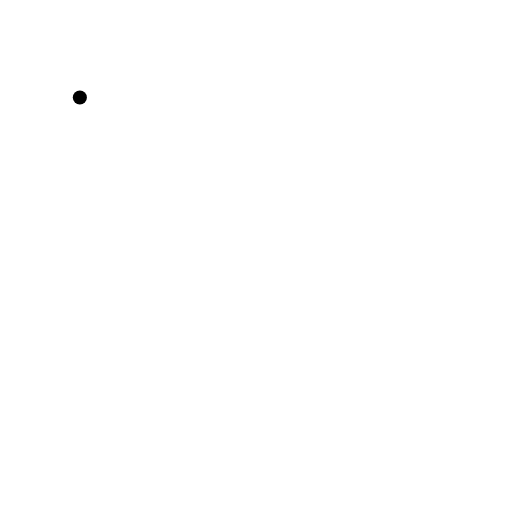
t = 0.00 s
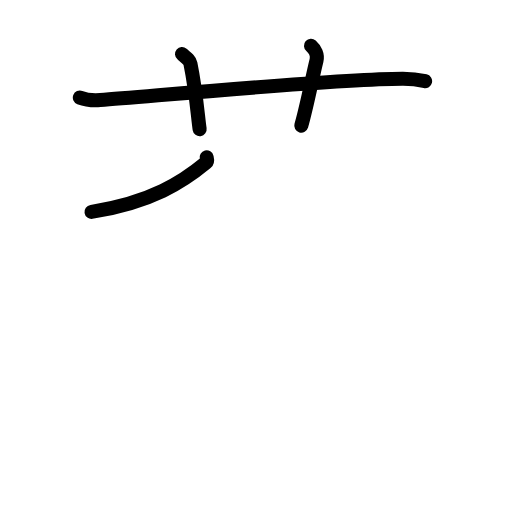
t = 3.63 s
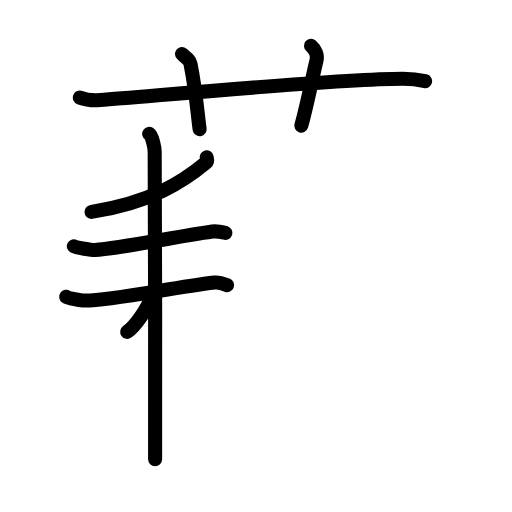
t = 7.25 s
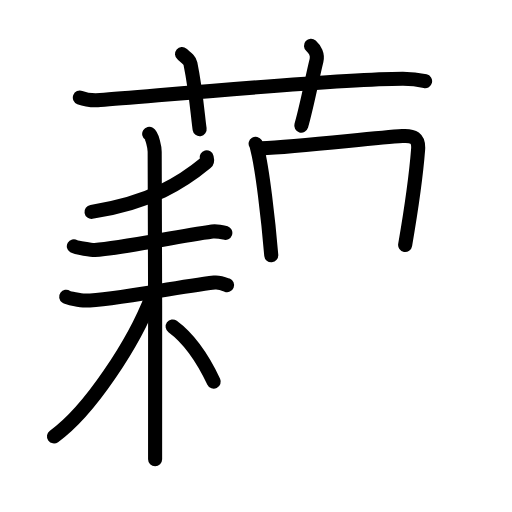
t = 10.75 s
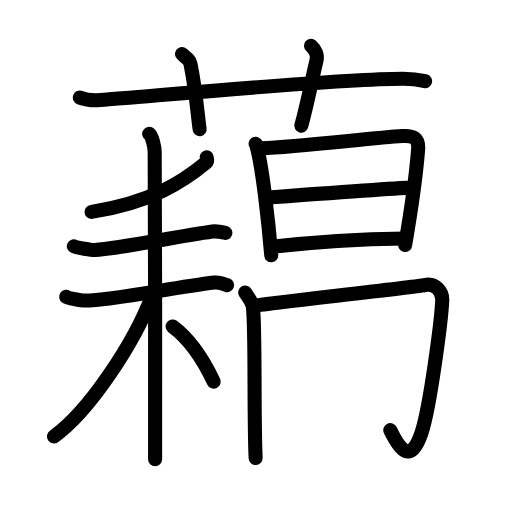
t = 14.44 s
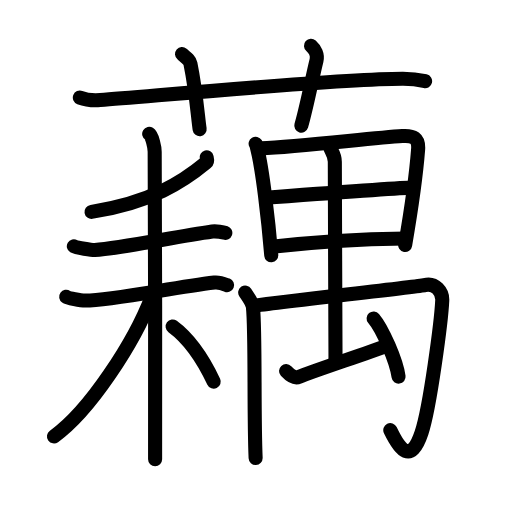
t = 18.00 s

The animated SVG that drew these frames (rendered in a browser with its animation timeline set to each time). Animation: 54 SMIL elements (animate=54); one cycle of 18.00 s.

<?xml version="1.0" encoding="UTF-8"?>
<!--
AniKanjiVG is licensed by CC-BY-SA Paul C. Sommerhoff (https://bitbucket.org/sommerhoff/anikanjivg).
AniKanjiVG uses KanjiVG which is licensed by CC-BY-SA Ulrich Apel (http://kanjivg.tagaini.net).
See also http://creativecommons.org/licenses/by-sa/3.0/
-->
<svg xmlns:kvg='http://kanjivg.tagaini.net' xmlns='http://www.w3.org/2000/svg' width='109' height='109' viewBox='0 0 109 109' style='fill:none;stroke:#000000;stroke-width:3;stroke-linecap:round;stroke-linejoin:round;' id="kvg:kanji_085d5"><g id="kvg:085d5" kvg:element="藕"><g id="kvg:085d5-g1" kvg:element="艹" kvg:variant="true" kvg:original="艸" kvg:position="top" kvg:radical="general"><path id="kvg:085d5-s1" kvg:type="㇐" d="M17,20.77c1.37,0.53,2.97,0.63,4.35,0.53c12.63-0.96,49.78-4.46,64.34-4.53c2.29-0.01,3.67,0.25,4.81,0.51"><animate attributeName="d" begin="0.0s" dur="0.3333333333333333s" from="M17,20.77C17,20.77,17,20.77,17,20.77" to="M17,20.77c1.37,0.53,2.97,0.63,4.35,0.53" />
<animate attributeName="d" begin="0.3333333333333333s" dur="0.3333333333333333s" from="M17,20.77c1.37,0.53,2.97,0.63,4.35,0.53c0,0,0,0,0,0,0" to="M17,20.77c1.37,0.53,2.97,0.63,4.35,0.53c12.63-0.96,49.78-4.46,64.34-4.53" />
<animate attributeName="d" begin="0.6666666666666666s" dur="0.3333333333333333s" from="M17,20.77c1.37,0.53,2.97,0.63,4.35,0.53c12.63-0.96,49.78-4.46,64.34-4.53c0,0,0,0,0,0,0" to="M17,20.77c1.37,0.53,2.97,0.63,4.35,0.53c12.63-0.96,49.78-4.46,64.34-4.53c2.29-0.01,3.67,0.25,4.81,0.51" />
</path>
<path id="kvg:085d5-s2" kvg:type="㇑a" d="M38.75,11.5c1.25,1.07,1.65,1.39,1.79,2.05c1.25,6.14,1.61,11.72,1.96,13.95"><animate attributeName="d" begin="1.0s" dur="0.5s" from="M38.75,11.5C38.75,11.5,38.75,11.5,38.75,11.5" to="M38.75,11.5c1.25,1.07,1.65,1.39,1.79,2.05" />
<animate attributeName="d" begin="1.5s" dur="0.5s" from="M38.75,11.5c1.25,1.07,1.65,1.39,1.79,2.05c0,0,0,0,0,0,0" to="M38.75,11.5c1.25,1.07,1.65,1.39,1.79,2.05c1.25,6.14,1.61,11.72,1.96,13.95" />
<animate attributeName="d" begin="0s" dur="1.0s" from="M-100,-100" to="M-100,-100" />
</path>
<path id="kvg:085d5-s3" kvg:type="㇑a" d="M66.21,9.75c0.88,0.78,1.46,1.97,1.17,3.13c-0.88,3.52-1.96,9.38-3.24,13.87"><animate attributeName="d" begin="2.0s" dur="0.5s" from="M66.21,9.75C66.21,9.75,66.21,9.75,66.21,9.75" to="M66.21,9.75c0.88,0.78,1.46,1.97,1.17,3.13" />
<animate attributeName="d" begin="2.5s" dur="0.5s" from="M66.21,9.75c0.88,0.78,1.46,1.97,1.17,3.13c0,0,0,0,0,0,0" to="M66.21,9.75c0.88,0.78,1.46,1.97,1.17,3.13c-0.88,3.52-1.96,9.38-3.24,13.87" />
<animate attributeName="d" begin="0s" dur="2.0s" from="M-100,-100" to="M-100,-100" />
</path>
</g>
<g id="kvg:085d5-g2" kvg:position="bottom"><g id="kvg:085d5-g3" kvg:element="耒" kvg:position="left"><g id="kvg:085d5-g4" kvg:element="丿"><path id="kvg:085d5-s4" kvg:type="㇒" d="M43.99,33.49c0.07,0.29,0.26,0.82-0.13,1.15c-4.85,4.02-11.63,8.5-24.38,10.47"><animate attributeName="d" begin="3.0s" dur="0.5s" from="M43.99,33.49C43.99,33.49,43.99,33.49,43.99,33.49" to="M43.99,33.49c0.07,0.29,0.26,0.82-0.13,1.15" />
<animate attributeName="d" begin="3.5s" dur="0.5s" from="M43.99,33.49c0.07,0.29,0.26,0.82-0.13,1.15c0,0,0,0,0,0,0" to="M43.99,33.49c0.07,0.29,0.26,0.82-0.13,1.15c-4.85,4.02-11.63,8.5-24.38,10.47" />
<animate attributeName="d" begin="0s" dur="3.0s" from="M-100,-100" to="M-100,-100" />
</path>
</g>
<g id="kvg:085d5-g5" kvg:element="未"><path id="kvg:085d5-s5" kvg:type="㇐" d="M15.72,52.42c0.51,0.3,3.94,0.83,4.46,0.8c5.31-0.34,16.58-2.71,25-3.93c0.84-0.12,2.36,0.14,2.79,0.29"><animate attributeName="d" begin="4.0s" dur="0.3333333333333333s" from="M15.72,52.42C15.72,52.42,15.72,52.42,15.72,52.42" to="M15.72,52.42c0.51,0.3,3.94,0.83,4.46,0.8" />
<animate attributeName="d" begin="4.333333333333333s" dur="0.3333333333333333s" from="M15.72,52.42c0.51,0.3,3.94,0.83,4.46,0.8c0,0,0,0,0,0,0" to="M15.72,52.42c0.51,0.3,3.94,0.83,4.46,0.8c5.31-0.34,16.58-2.71,25-3.93" />
<animate attributeName="d" begin="4.666666666666667s" dur="0.3333333333333333s" from="M15.72,52.42c0.51,0.3,3.94,0.83,4.46,0.8c5.31-0.34,16.58-2.71,25-3.93c0,0,0,0,0,0,0" to="M15.72,52.42c0.51,0.3,3.94,0.83,4.46,0.8c5.31-0.34,16.58-2.71,25-3.93c0.84-0.12,2.36,0.14,2.79,0.29" />
<animate attributeName="d" begin="0s" dur="4.0s" from="M-100,-100" to="M-100,-100" />
</path>
<g id="kvg:085d5-g6" kvg:element="木"><path id="kvg:085d5-s6" kvg:type="㇐" d="M14.09,63.17c0.4,0.28,2.98,0.82,4.06,0.82c5.61,0.01,18.36-2.74,27.49-3.84c1.07-0.13,2.02,0.28,2.7,0.55"><animate attributeName="d" begin="5.0s" dur="0.3333333333333333s" from="M14.09,63.17C14.09,63.17,14.09,63.17,14.09,63.17" to="M14.09,63.17c0.4,0.28,2.98,0.82,4.06,0.82" />
<animate attributeName="d" begin="5.333333333333333s" dur="0.3333333333333333s" from="M14.09,63.17c0.4,0.28,2.98,0.82,4.06,0.82c0,0,0,0,0,0,0" to="M14.09,63.17c0.4,0.28,2.98,0.82,4.06,0.82c5.61,0.01,18.36-2.74,27.49-3.84" />
<animate attributeName="d" begin="5.666666666666667s" dur="0.3333333333333333s" from="M14.09,63.17c0.4,0.28,2.98,0.82,4.06,0.82c5.61,0.01,18.36-2.74,27.49-3.84c0,0,0,0,0,0,0" to="M14.09,63.17c0.4,0.28,2.98,0.82,4.06,0.82c5.61,0.01,18.36-2.74,27.49-3.84c1.07-0.13,2.02,0.28,2.7,0.55" />
<animate attributeName="d" begin="0s" dur="5.0s" from="M-100,-100" to="M-100,-100" />
</path>
<path id="kvg:085d5-s7" kvg:type="㇑" d="M31.76,28.5c0.65,0.4,1.17,2.96,1.17,3.79c0,3.19,0.22,60.47,0.09,65.46"><animate attributeName="d" begin="6.0s" dur="0.5s" from="M31.76,28.5C31.76,28.5,31.76,28.5,31.76,28.5" to="M31.76,28.5c0.65,0.4,1.17,2.96,1.17,3.79" />
<animate attributeName="d" begin="6.5s" dur="0.5s" from="M31.76,28.5c0.65,0.4,1.17,2.96,1.17,3.79c0,0,0,0,0,0,0" to="M31.76,28.5c0.65,0.4,1.17,2.96,1.17,3.79c0,3.19,0.22,60.47,0.09,65.46" />
<animate attributeName="d" begin="0s" dur="6.0s" from="M-100,-100" to="M-100,-100" />
</path>
<path id="kvg:085d5-s8" kvg:type="㇒" d="M32.28,63.22c-3.67,9.63-13.16,24.24-20.79,29.69"><animate attributeName="d" begin="7.0s" dur="1.0s" from="M32.28,63.22C32.28,63.22,32.28,63.22,32.28,63.22" to="M32.28,63.22c-3.67,9.63-13.16,24.24-20.79,29.69" />
<animate attributeName="d" begin="0s" dur="7.0s" from="M-100,-100" to="M-100,-100" />
</path>
<path id="kvg:085d5-s9" kvg:type="㇔/㇏" d="M36.75,69.5c3.75,2.75,6.5,7,8.75,11.75"><animate attributeName="d" begin="8.0s" dur="1.0s" from="M36.75,69.5C36.75,69.5,36.75,69.5,36.75,69.5" to="M36.75,69.5c3.75,2.75,6.5,7,8.75,11.75" />
<animate attributeName="d" begin="0s" dur="8.0s" from="M-100,-100" to="M-100,-100" />
</path>
</g>
</g>
</g>
<g id="kvg:085d5-g7" kvg:element="禺" kvg:position="right"><g id="kvg:085d5-g8" kvg:element="日"><g id="kvg:085d5-g9" kvg:element="田" kvg:part="1" kvg:variant="true"><path id="kvg:085d5-s10" kvg:type="㇑" d="M54.42,30.6c0.24,0.4,0.24,0.67,0.37,1.17c1.06,4.09,2.33,15.05,2.96,22.58"><animate attributeName="d" begin="9.0s" dur="0.5s" from="M54.42,30.6C54.42,30.6,54.42,30.6,54.42,30.6" to="M54.42,30.6c0.24,0.4,0.24,0.67,0.37,1.17" />
<animate attributeName="d" begin="9.5s" dur="0.5s" from="M54.42,30.6c0.24,0.4,0.24,0.67,0.37,1.17c0,0,0,0,0,0,0" to="M54.42,30.6c0.24,0.4,0.24,0.67,0.37,1.17c1.06,4.09,2.33,15.05,2.96,22.58" />
<animate attributeName="d" begin="0s" dur="9.0s" from="M-100,-100" to="M-100,-100" />
</path>
<path id="kvg:085d5-s11" kvg:type="㇕" d="M55.54,31.59c8.42-0.41,23.82-2.23,30.11-2.63c2.31-0.15,3.55,0.39,3.36,2.88c-0.31,4.04-1.4,12.43-2.76,20.32"><animate attributeName="d" begin="10.0s" dur="0.3333333333333333s" from="M55.54,31.59C55.54,31.59,55.54,31.59,55.54,31.59" to="M55.54,31.59c8.42-0.41,23.82-2.23,30.11-2.63" />
<animate attributeName="d" begin="10.333333333333334s" dur="0.3333333333333333s" from="M55.54,31.59c8.42-0.41,23.82-2.23,30.11-2.63c0,0,0,0,0,0,0" to="M55.54,31.59c8.42-0.41,23.82-2.23,30.11-2.63c2.31-0.15,3.55,0.39,3.36,2.88" />
<animate attributeName="d" begin="10.666666666666666s" dur="0.3333333333333333s" from="M55.54,31.59c8.42-0.41,23.82-2.23,30.11-2.63c2.31-0.15,3.55,0.39,3.36,2.88c0,0,0,0,0,0,0" to="M55.54,31.59c8.42-0.41,23.82-2.23,30.11-2.63c2.31-0.15,3.55,0.39,3.36,2.88c-0.31,4.04-1.4,12.43-2.76,20.32" />
<animate attributeName="d" begin="0s" dur="10.0s" from="M-100,-100" to="M-100,-100" />
</path>
<path id="kvg:085d5-s12" kvg:type="㇐" d="M56.73,42.08c2.74-0.2,28.76-2.13,31.02-2.13"><animate attributeName="d" begin="11.0s" dur="1.0s" from="M56.73,42.08C56.73,42.08,56.73,42.08,56.73,42.08" to="M56.73,42.08c2.74-0.2,28.76-2.13,31.02-2.13" />
<animate attributeName="d" begin="0s" dur="11.0s" from="M-100,-100" to="M-100,-100" />
</path>
<path id="kvg:085d5-s13" kvg:type="㇐" d="M57.87,52.54c8.61-0.99,20.08-1.66,28.45-1.77"><animate attributeName="d" begin="12.0s" dur="1.0s" from="M57.87,52.54C57.87,52.54,57.87,52.54,57.87,52.54" to="M57.87,52.54c8.61-0.99,20.08-1.66,28.45-1.77" />
<animate attributeName="d" begin="0s" dur="12.0s" from="M-100,-100" to="M-100,-100" />
</path>
</g>
</g>
<g id="kvg:085d5-g10" kvg:element="禸"><path id="kvg:085d5-s14" kvg:type="㇑" d="M52.2,62.28c0.46,0.72,1.56,2.15,1.66,3.18C54.41,70.96,54,88,54.42,97.5"><animate attributeName="d" begin="13.0s" dur="0.5s" from="M52.2,62.28C52.2,62.28,52.2,62.28,52.2,62.28" to="M52.2,62.28c0.46,0.72,1.56,2.15,1.66,3.18" />
<animate attributeName="d" begin="13.5s" dur="0.5s" from="M52.2,62.28c0.46,0.72,1.56,2.15,1.66,3.18c0,0,0,0,0,0,0" to="M52.2,62.28c0.46,0.72,1.56,2.15,1.66,3.18C54.41,70.96,54,88,54.42,97.5" />
<animate attributeName="d" begin="0s" dur="13.0s" from="M-100,-100" to="M-100,-100" />
</path>
<path id="kvg:085d5-s15" kvg:type="㇆" d="M53.83,65.13c5.5-0.8,35.47-4.16,36.55-4.44c2.32-0.6,3.85,1.47,3.77,3.25c-0.2,4.3-2.59,22.74-4.41,28.19c-2.28,6.81-4.61,3.69-6.65-0.55"><animate attributeName="d" begin="14.0s" dur="0.25s" from="M53.83,65.13C53.83,65.13,53.83,65.13,53.83,65.13" to="M53.83,65.13c5.5-0.8,35.47-4.16,36.55-4.44" />
<animate attributeName="d" begin="14.25s" dur="0.25s" from="M53.83,65.13c5.5-0.8,35.47-4.16,36.55-4.44c0,0,0,0,0,0,0" to="M53.83,65.13c5.5-0.8,35.47-4.16,36.55-4.44c2.32-0.6,3.85,1.47,3.77,3.25" />
<animate attributeName="d" begin="14.5s" dur="0.25s" from="M53.83,65.13c5.5-0.8,35.47-4.16,36.55-4.44c2.32-0.6,3.85,1.47,3.77,3.25c0,0,0,0,0,0,0" to="M53.83,65.13c5.5-0.8,35.47-4.16,36.55-4.44c2.32-0.6,3.85,1.47,3.77,3.25c-0.2,4.3-2.59,22.74-4.41,28.19" />
<animate attributeName="d" begin="14.75s" dur="0.25s" from="M53.83,65.13c5.5-0.8,35.47-4.16,36.55-4.44c2.32-0.6,3.85,1.47,3.77,3.25c-0.2,4.3-2.59,22.74-4.41,28.19c0,0,0,0,0,0,0" to="M53.83,65.13c5.5-0.8,35.47-4.16,36.55-4.44c2.32-0.6,3.85,1.47,3.77,3.25c-0.2,4.3-2.59,22.74-4.41,28.19c-2.28,6.81-4.61,3.69-6.65-0.55" />
<animate attributeName="d" begin="0s" dur="14.0s" from="M-100,-100" to="M-100,-100" />
</path>
<g id="kvg:085d5-g11" kvg:element="田" kvg:part="2" kvg:variant="true"><path id="kvg:085d5-s16" kvg:type="㇑" d="M70.38,31.68c0.35,0.73,0.9,1.45,0.9,2.74c0,5.66,0.15,40.91,0.15,42.66"><animate attributeName="d" begin="15.0s" dur="0.5s" from="M70.38,31.68C70.38,31.68,70.38,31.68,70.38,31.68" to="M70.38,31.68c0.35,0.73,0.9,1.45,0.9,2.74" />
<animate attributeName="d" begin="15.5s" dur="0.5s" from="M70.38,31.68c0.35,0.73,0.9,1.45,0.9,2.74c0,0,0,0,0,0,0" to="M70.38,31.68c0.35,0.73,0.9,1.45,0.9,2.74c0,5.66,0.15,40.91,0.15,42.66" />
<animate attributeName="d" begin="0s" dur="15.0s" from="M-100,-100" to="M-100,-100" />
</path>
</g>
<path id="kvg:085d5-s17" kvg:type="６" d="M60.9,79c0.93,1.01,1.97,1.57,2.8,1.21c2.33-1.01,13.59-4.73,18.47-6.54"><animate attributeName="d" begin="16.0s" dur="0.5s" from="M60.9,79C60.9,79,60.9,79,60.9,79" to="M60.9,79c0.93,1.01,1.97,1.57,2.8,1.21" />
<animate attributeName="d" begin="16.5s" dur="0.5s" from="M60.9,79c0.93,1.01,1.97,1.57,2.8,1.21c0,0,0,0,0,0,0" to="M60.9,79c0.93,1.01,1.97,1.57,2.8,1.21c2.33-1.01,13.59-4.73,18.47-6.54" />
<animate attributeName="d" begin="0s" dur="16.0s" from="M-100,-100" to="M-100,-100" />
</path>
<path id="kvg:085d5-s18" kvg:type="㇔" d="M79.54,67.8c1.87,2.19,4.84,8.98,5.31,12.38"><animate attributeName="d" begin="17.0s" dur="1.0s" from="M79.54,67.8C79.54,67.8,79.54,67.8,79.54,67.8" to="M79.54,67.8c1.87,2.19,4.84,8.98,5.31,12.38" />
<animate attributeName="d" begin="0s" dur="17.0s" from="M-100,-100" to="M-100,-100" />
</path>
</g>
</g>
</g>
</g>
</svg>
